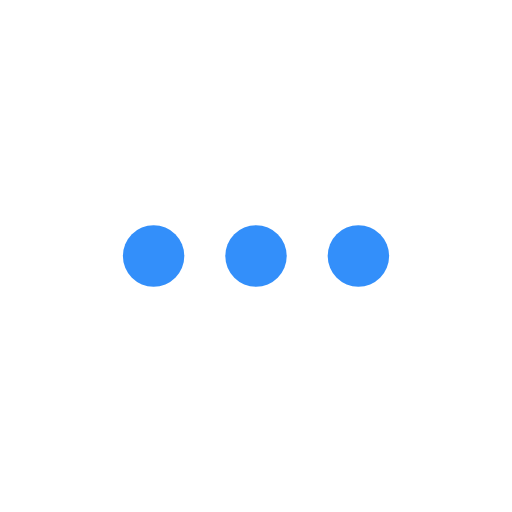
t = 0.00 s
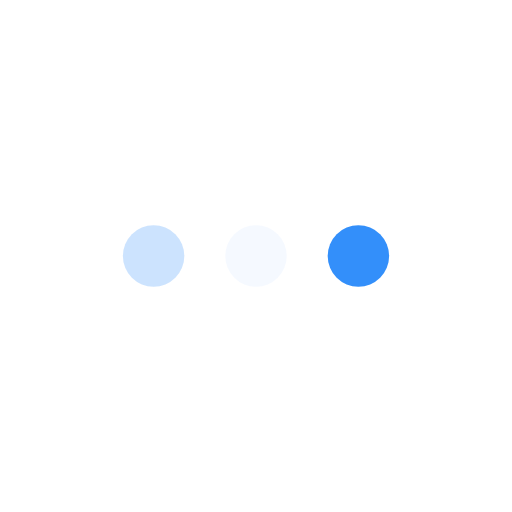
t = 0.23 s
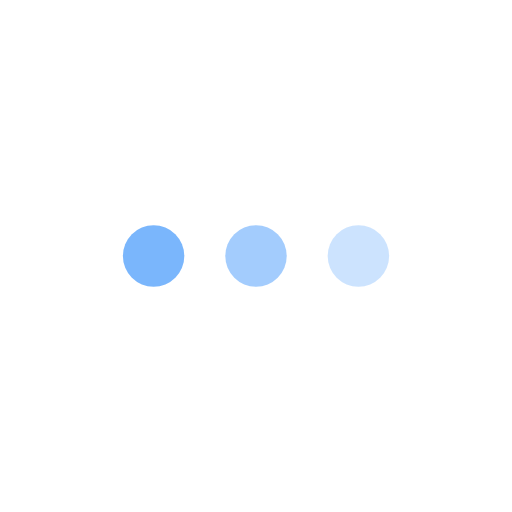
t = 0.43 s
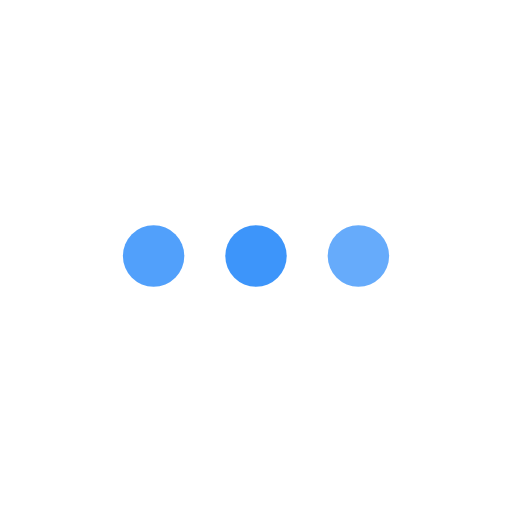
t = 0.68 s
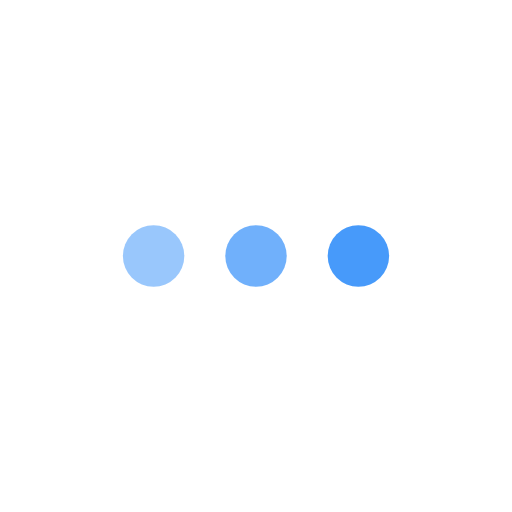
t = 0.85 s
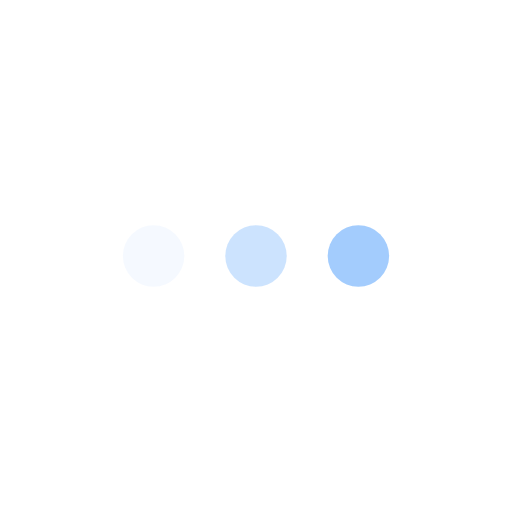
t = 1.08 s

The animated SVG that drew these frames (rendered in a browser with its animation timeline set to each time). Animation: 3 SMIL elements (animate=3); one cycle of 1.30 s, repeats indefinitely.

<svg version="1.1" id="L4" xmlns="http://www.w3.org/2000/svg" xmlns:xlink="http://www.w3.org/1999/xlink" x="0px" y="0px"
  viewBox="0 0 100 100" enable-background="new 0 0 0 0" xml:space="preserve">
  <g>
  <title>background</title>
  <rect fill="#fff" id="canvas_background" height="402" width="404" y="-1" x="-1"/>
  <g display="none" overflow="visible" y="0" x="0" height="100%" width="100%" id="canvasGrid">
   <rect fill="url(#gridpattern)" stroke-width="0" y="0" x="0" height="100%" width="100%"/>
  </g>
 </g>
  <g>
    <circle fill="#338FFA" stroke="none" cx="30" cy="50" r="6">
      <animate
        attributeName="opacity"
        dur="1s"
        values="0;1;0"
        repeatCount="indefinite"
        begin="0.1"/>    
    </circle>
    <circle fill="#338FFA" stroke="none" cx="50" cy="50" r="6">
      <animate
        attributeName="opacity"
        dur="1s"
        values="0;1;0"
        repeatCount="indefinite" 
        begin="0.2"/>       
    </circle>
    <circle fill="#338FFA" stroke="none" cx="70" cy="50" r="6">
      <animate
        attributeName="opacity"
        dur="1s"
        values="0;1;0"
        repeatCount="indefinite" 
        begin="0.3"/>     
    </circle>
  </g>
</svg>